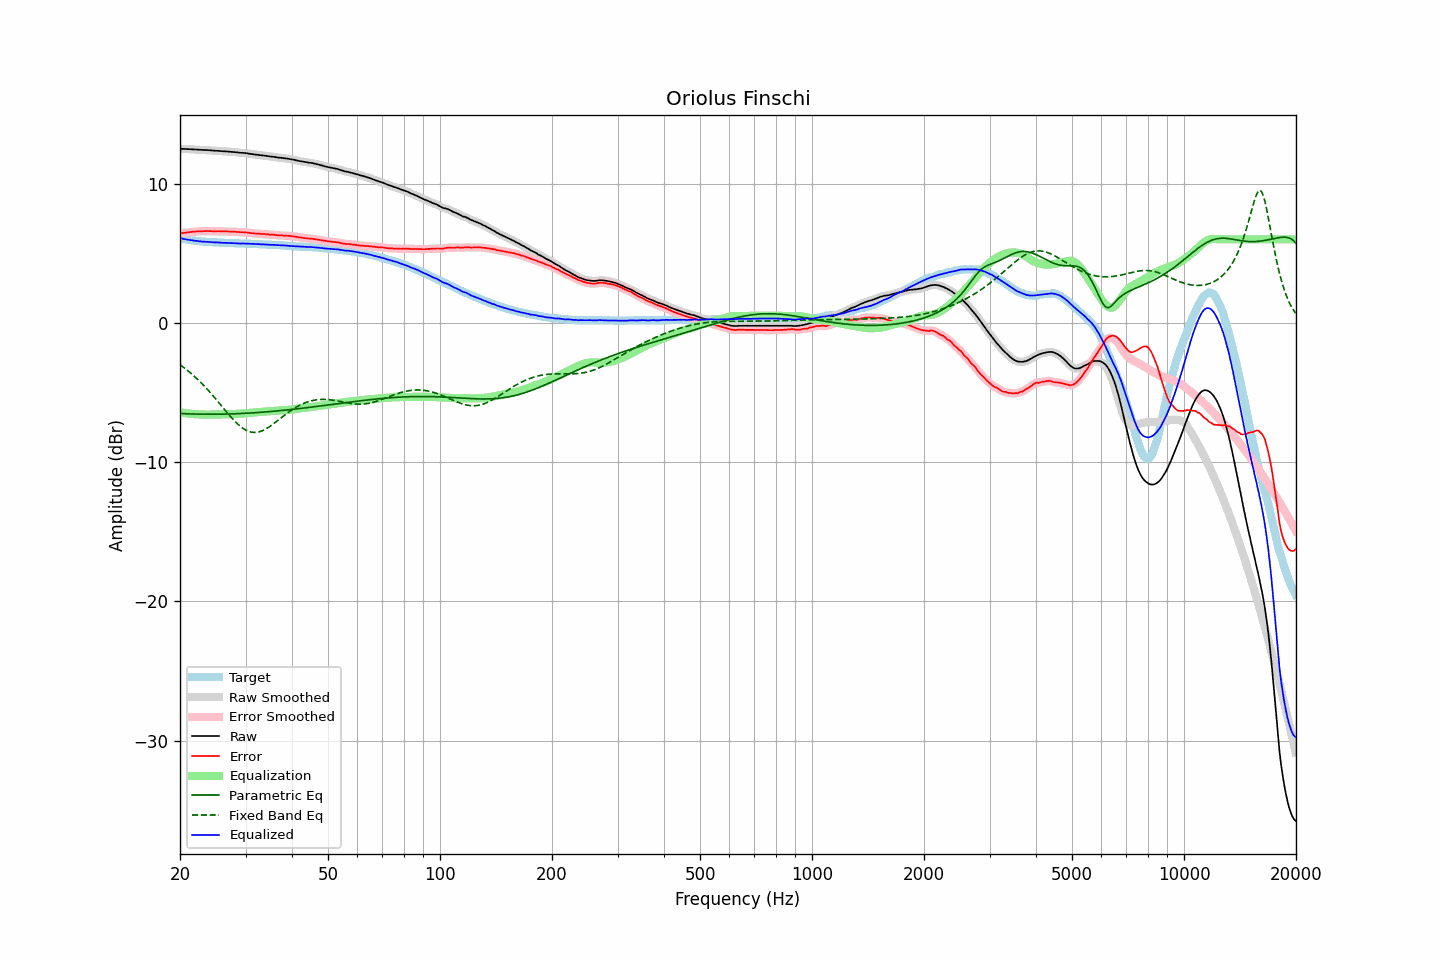

The table this chart was drawn from, first rows:
frequency, raw, error, smoothed, error_smoothed, equalization, parametric_eq, fixed_band_eq, equalized_raw, equalized_smoothed, target
20.00, 12.50, 6.41, 12.50, 6.42, -6.42, -6.51, -3.01, 6.09, 6.09, 6.09
20.20, 12.50, 6.44, 12.50, 6.44, -6.44, -6.51, -3.09, 6.07, 6.06, 6.06
20.40, 12.49, 6.46, 12.50, 6.46, -6.46, -6.52, -3.18, 6.04, 6.04, 6.04
20.61, 12.49, 6.48, 12.49, 6.47, -6.47, -6.53, -3.27, 6.02, 6.02, 6.02
20.81, 12.48, 6.49, 12.49, 6.49, -6.49, -6.53, -3.36, 5.99, 5.99, 6.00
21.02, 12.48, 6.51, 12.48, 6.50, -6.51, -6.53, -3.45, 5.98, 5.98, 5.98
21.23, 12.47, 6.52, 12.48, 6.52, -6.52, -6.54, -3.54, 5.95, 5.96, 5.96
21.44, 12.47, 6.54, 12.47, 6.53, -6.53, -6.54, -3.64, 5.94, 5.94, 5.94
21.66, 12.46, 6.55, 12.46, 6.55, -6.54, -6.55, -3.74, 5.92, 5.92, 5.92
21.87, 12.45, 6.55, 12.46, 6.56, -6.55, -6.55, -3.85, 5.90, 5.91, 5.91
22.09, 12.45, 6.57, 12.45, 6.56, -6.56, -6.55, -3.95, 5.89, 5.89, 5.89
22.31, 12.44, 6.57, 12.44, 6.57, -6.57, -6.55, -4.06, 5.87, 5.87, 5.87
22.54, 12.43, 6.57, 12.44, 6.57, -6.58, -6.56, -4.17, 5.86, 5.86, 5.86
22.76, 12.43, 6.58, 12.43, 6.58, -6.58, -6.56, -4.29, 5.85, 5.85, 5.85
22.99, 12.42, 6.58, 12.43, 6.58, -6.59, -6.56, -4.40, 5.84, 5.84, 5.84
23.22, 12.42, 6.59, 12.42, 6.59, -6.59, -6.56, -4.52, 5.83, 5.83, 5.83
23.45, 12.41, 6.59, 12.42, 6.59, -6.59, -6.56, -4.65, 5.82, 5.83, 5.82
23.69, 12.41, 6.60, 12.41, 6.60, -6.59, -6.56, -4.77, 5.82, 5.82, 5.81
23.92, 12.40, 6.59, 12.40, 6.60, -6.59, -6.56, -4.90, 5.81, 5.81, 5.81
24.16, 12.39, 6.59, 12.39, 6.59, -6.59, -6.56, -5.03, 5.80, 5.80, 5.80
24.40, 12.38, 6.58, 12.38, 6.59, -6.59, -6.56, -5.16, 5.79, 5.79, 5.80
24.65, 12.37, 6.58, 12.37, 6.58, -6.59, -6.56, -5.30, 5.79, 5.79, 5.79
24.89, 12.36, 6.58, 12.37, 6.58, -6.59, -6.56, -5.43, 5.78, 5.78, 5.79
25.14, 12.36, 6.59, 12.36, 6.58, -6.58, -6.56, -5.57, 5.78, 5.78, 5.78
25.39, 12.35, 6.59, 12.35, 6.58, -6.58, -6.56, -5.71, 5.77, 5.77, 5.77
25.65, 12.34, 6.58, 12.34, 6.58, -6.58, -6.56, -5.85, 5.77, 5.77, 5.77
25.91, 12.33, 6.58, 12.33, 6.58, -6.58, -6.56, -5.99, 5.76, 5.76, 5.76
26.16, 12.32, 6.57, 12.33, 6.57, -6.57, -6.55, -6.13, 5.75, 5.75, 5.75
26.43, 12.32, 6.57, 12.32, 6.57, -6.57, -6.55, -6.27, 5.75, 5.75, 5.75
26.69, 12.31, 6.57, 12.31, 6.57, -6.57, -6.55, -6.40, 5.75, 5.74, 5.74
26.96, 12.30, 6.56, 12.30, 6.57, -6.56, -6.54, -6.54, 5.74, 5.74, 5.74
27.23, 12.29, 6.56, 12.29, 6.56, -6.56, -6.54, -6.67, 5.73, 5.73, 5.73
27.50, 12.28, 6.55, 12.28, 6.55, -6.55, -6.54, -6.80, 5.73, 5.73, 5.73
27.77, 12.27, 6.55, 12.27, 6.55, -6.55, -6.53, -6.93, 5.72, 5.72, 5.73
28.05, 12.26, 6.55, 12.26, 6.54, -6.54, -6.53, -7.05, 5.72, 5.72, 5.72
28.33, 12.25, 6.54, 12.25, 6.54, -6.54, -6.53, -7.17, 5.72, 5.72, 5.72
28.62, 12.24, 6.53, 12.24, 6.53, -6.53, -6.52, -7.28, 5.71, 5.71, 5.71
28.90, 12.22, 6.52, 12.23, 6.52, -6.53, -6.52, -7.38, 5.70, 5.70, 5.70
29.19, 12.21, 6.51, 12.22, 6.52, -6.52, -6.51, -7.48, 5.70, 5.70, 5.70
29.48, 12.21, 6.51, 12.21, 6.51, -6.51, -6.50, -7.56, 5.70, 5.70, 5.70
29.78, 12.20, 6.51, 12.20, 6.51, -6.50, -6.50, -7.64, 5.70, 5.70, 5.70
30.08, 12.19, 6.50, 12.19, 6.50, -6.49, -6.49, -7.70, 5.70, 5.70, 5.70
30.38, 12.17, 6.49, 12.17, 6.49, -6.48, -6.49, -7.76, 5.69, 5.69, 5.69
30.68, 12.15, 6.47, 12.16, 6.47, -6.47, -6.48, -7.80, 5.68, 5.68, 5.68
30.99, 12.13, 6.45, 12.14, 6.46, -6.46, -6.47, -7.84, 5.68, 5.68, 5.68
31.30, 12.12, 6.44, 12.12, 6.44, -6.45, -6.47, -7.86, 5.68, 5.67, 5.68
31.61, 12.10, 6.44, 12.10, 6.43, -6.44, -6.46, -7.87, 5.67, 5.67, 5.67
31.93, 12.08, 6.42, 12.09, 6.42, -6.42, -6.45, -7.87, 5.66, 5.66, 5.67
32.24, 12.07, 6.41, 12.07, 6.41, -6.41, -6.44, -7.85, 5.66, 5.66, 5.66
32.57, 12.06, 6.41, 12.06, 6.40, -6.41, -6.43, -7.83, 5.66, 5.65, 5.65
32.89, 12.04, 6.39, 12.05, 6.40, -6.40, -6.43, -7.80, 5.65, 5.65, 5.65
33.22, 12.03, 6.39, 12.03, 6.39, -6.39, -6.42, -7.75, 5.64, 5.64, 5.65
33.55, 12.02, 6.39, 12.02, 6.38, -6.38, -6.41, -7.70, 5.64, 5.64, 5.63
33.89, 12.00, 6.37, 12.01, 6.38, -6.37, -6.40, -7.64, 5.63, 5.63, 5.63
34.23, 11.99, 6.37, 11.99, 6.37, -6.37, -6.39, -7.58, 5.63, 5.62, 5.63
34.57, 11.97, 6.36, 11.97, 6.35, -6.36, -6.38, -7.51, 5.62, 5.62, 5.62
34.92, 11.95, 6.34, 11.96, 6.35, -6.35, -6.37, -7.43, 5.61, 5.61, 5.61
35.27, 11.94, 6.33, 11.94, 6.34, -6.34, -6.36, -7.35, 5.61, 5.61, 5.61
35.62, 11.93, 6.34, 11.93, 6.33, -6.33, -6.35, -7.26, 5.61, 5.60, 5.60
35.97, 11.91, 6.32, 11.91, 6.32, -6.32, -6.34, -7.17, 5.60, 5.60, 5.59
... 635 more rows
